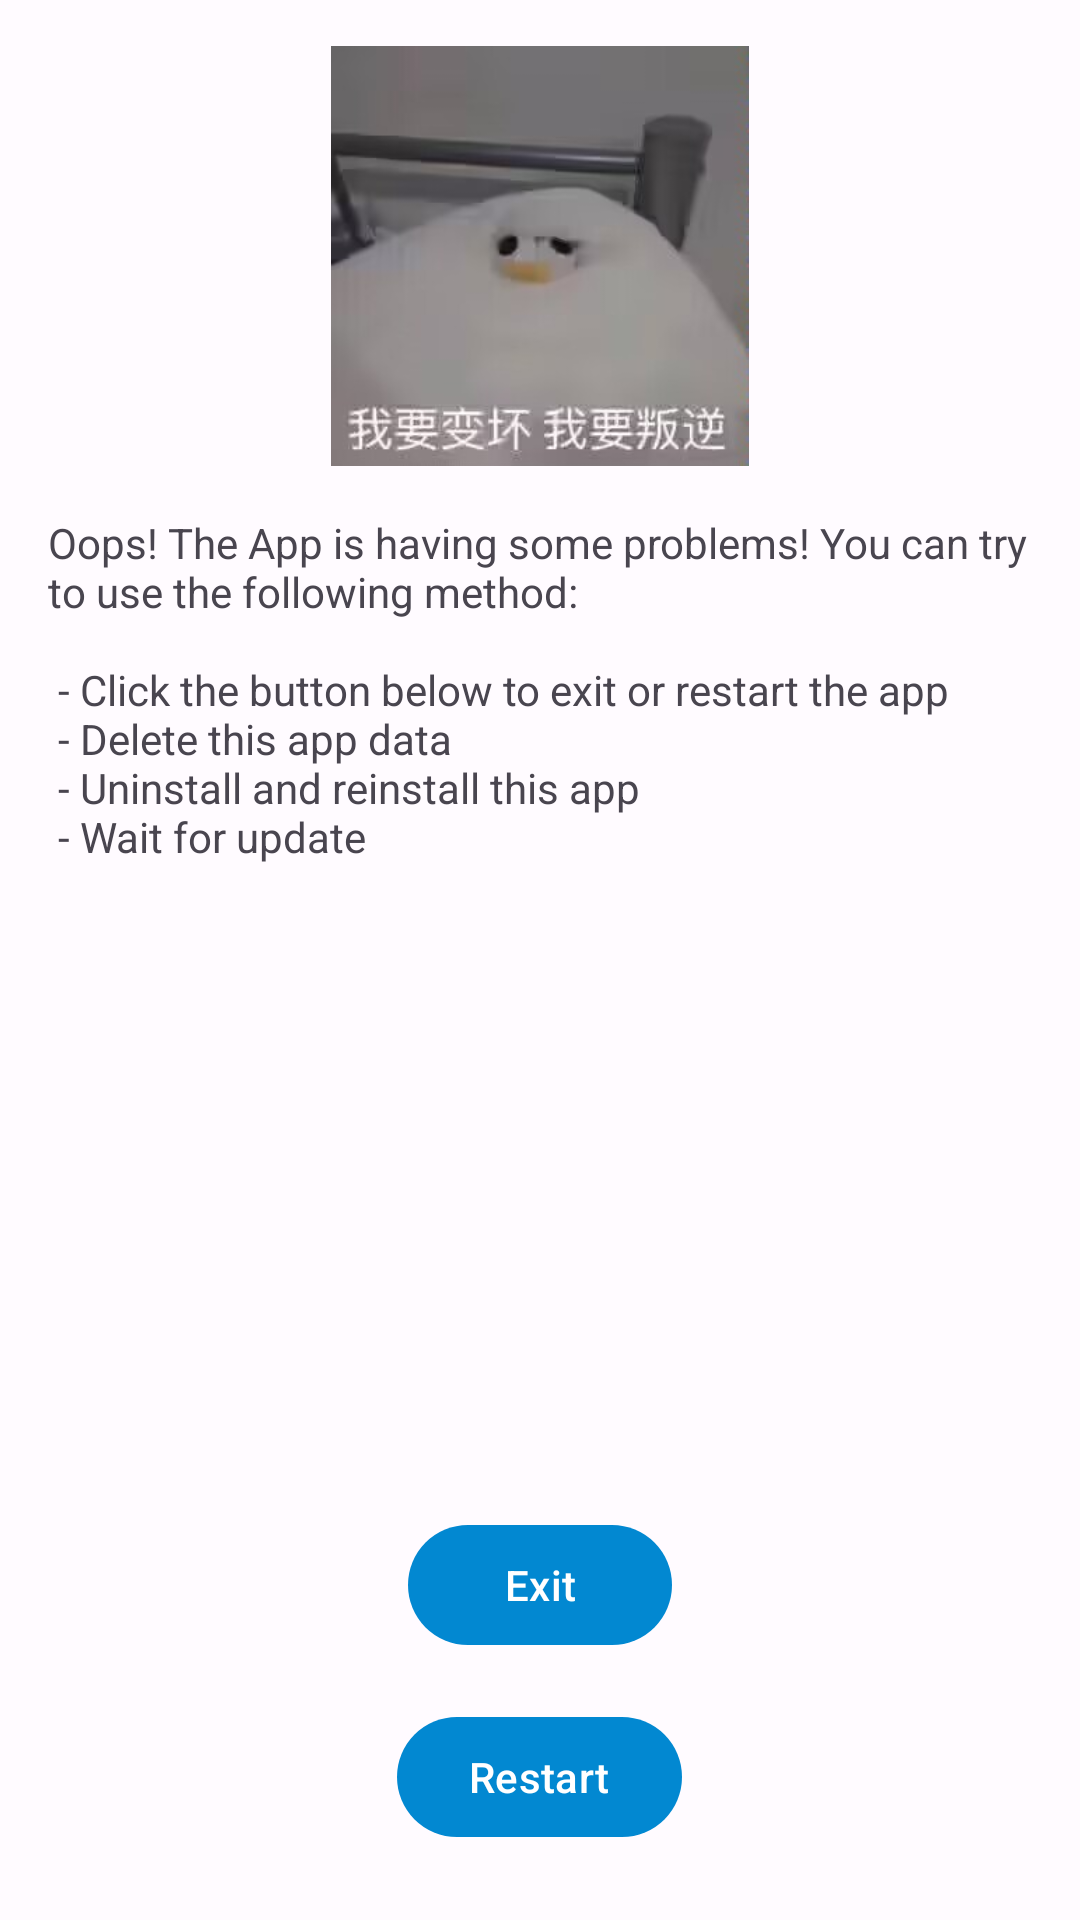

Reconstruct the res/layout file that produces this screen, plus the resources it refers to.
<!-- AndroidManifest.xml: application theme Theme.ThwikiCdSearchAPI -->
<!-- res/layout/crash_activity.xml -->
<?xml version="1.0" encoding="utf-8"?>
<RelativeLayout xmlns:android="http://schemas.android.com/apk/res/android"
    android:layout_width="match_parent"
    android:layout_height="match_parent"
    xmlns:app="http://schemas.android.com/apk/res-auto">

    <RelativeLayout
        android:layout_width="wrap_content"
        android:layout_height="wrap_content"
        android:layout_centerInParent="true">

        
        <ImageView
            android:layout_width="wrap_content"
            android:layout_height="140dp"
            android:layout_centerHorizontal="true"
            android:id="@+id/bugs_view"
            android:src="@drawable/bad_crash"/>

        <TextView
            android:layout_width="wrap_content"
            android:layout_height="wrap_content"
            android:layout_below="@id/bugs_view"
            android:layout_margin="16dp"
            android:id="@+id/crash_tips"
            android:text="@string/crash_tips_text"/>

        <ScrollView
            android:layout_width="wrap_content"
            android:layout_height="160dp"
            android:layout_margin="16dp"
            android:layout_below="@id/crash_tips"
            android:id="@+id/scroll_log"
            android:layout_centerHorizontal="true">

            <TextView
                android:layout_width="wrap_content"
                android:layout_height="wrap_content"
                android:layout_margin="8dp"
                android:textIsSelectable="true"
                android:id="@+id/crash_reason_text" />

        </ScrollView>

        <com.google.android.material.button.MaterialButton
            android:id="@+id/exit"
            android:layout_width="wrap_content"
            android:layout_height="wrap_content"
            android:layout_below="@id/scroll_log"
            android:layout_centerHorizontal="true"
            android:layout_margin="8dp"
            android:text="@string/crash_btn_exit" />

        <com.google.android.material.button.MaterialButton
            android:id="@+id/restart"
            android:layout_width="wrap_content"
            android:layout_height="wrap_content"
            android:layout_below="@id/exit"
            android:layout_centerHorizontal="true"
            android:layout_margin="8dp"
            android:text="@string/crash_btn_restart" />


    </RelativeLayout>


</RelativeLayout>
<!-- resources referenced by this layout -->
<resources>
  <!-- drawable bad_crash: jpg bitmap (drawable, 11389 bytes) -->
  <string name="crash_btn_exit">Exit</string>
  <string name="crash_btn_restart">Restart</string>
  <string name="crash_tips_text">Oops! The App is having some problems! You can try to use the following method:\n \n  - Click the button below to exit or restart the app\n  - Delete this app data\n  - Uninstall and reinstall this app\n  - Wait for update</string>
  <style name="Theme.ThwikiCdSearchAPI" parent="Theme.Material3.DayNight">
          <item name="colorPrimary">@color/system_accent</item>
          <item name="colorPrimaryDark">@color/system_accent_darker</item>
          <item name="colorSecondary">@color/system_accent_2</item>
  
          <item name="colorError">@color/error</item>
  
          <item name="colorPrimaryVariant">@color/system_accent</item>
          <item name="colorSecondaryVariant">@color/system_accent_2</item>
          <item name="scrimBackground">@color/netrual_color</item>
  
          <item name="colorSurface">@color/netrual_color</item>
          <item name="colorSecondaryContainer">@color/system_accent_soft</item>
  
          <item name="android:colorBackground">@color/background</item>
          <item name="android:navigationBarColor">@android:color/transparent</item>
          
          <item name="android:statusBarColor">@color/system_accent_soft</item>
          <item name="android:windowLightStatusBar">true</item>
      </style>
  <color name="system_accent">#0288d1</color>
  <color name="system_accent_darker">#01579b</color>
  <color name="system_accent_2">#0288d1</color>
  <color name="error">#FFC1666B</color>
  <color name="netrual_color">#EEEEEE</color>
  <color name="system_accent_soft">#9064b5f6</color>
  <color name="background">#FFFFFBFF</color>
</resources>
